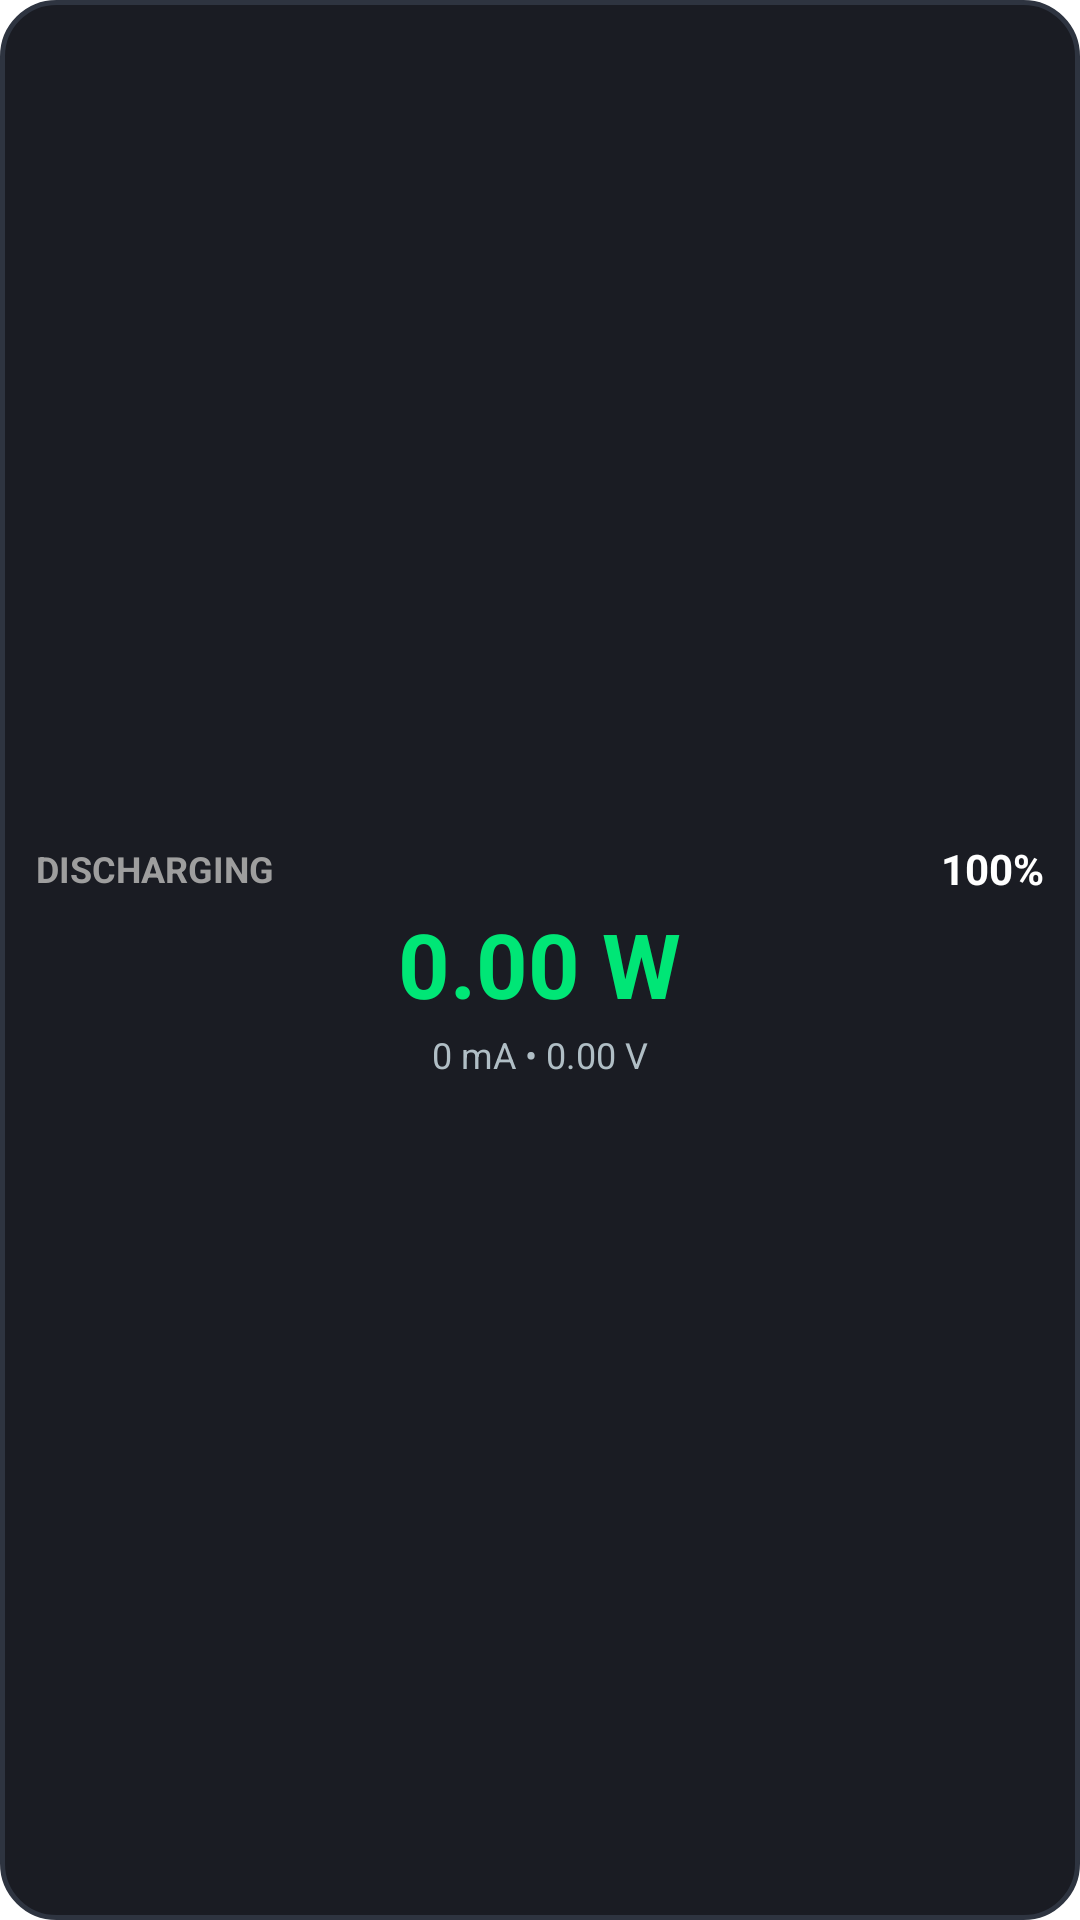

Produce the Android XML layout that renders to this screen, including the resource entries it uses.
<!-- AndroidManifest.xml: application theme Theme.CasWatt -->
<!-- res/layout/widget_charging.xml -->
<?xml version="1.0" encoding="utf-8"?>
<LinearLayout xmlns:android="http://schemas.android.com/apk/res/android"
    android:layout_width="match_parent"
    android:layout_height="match_parent"
    android:background="@drawable/widget_background"
    android:orientation="vertical"
    android:padding="12dp"
    android:gravity="center">

    <LinearLayout
        android:layout_width="match_parent"
        android:layout_height="wrap_content"
        android:orientation="horizontal"
        android:gravity="center_vertical">

        <TextView
            android:id="@+id/tv_widget_status"
            android:layout_width="0dp"
            android:layout_height="wrap_content"
            android:layout_weight="1"
            android:text="DISCHARGING"
            android:textColor="#9E9E9E"
            android:textSize="12sp"
            android:textStyle="bold" />

        <TextView
            android:id="@+id/tv_widget_battery"
            android:layout_width="wrap_content"
            android:layout_height="wrap_content"
            android:text="100%"
            android:textColor="#FFFFFF"
            android:textSize="14sp"
            android:textStyle="bold" />
    </LinearLayout>

    <TextView
        android:id="@+id/tv_widget_watt"
        android:layout_width="wrap_content"
        android:layout_height="wrap_content"
        android:text="0.00 W"
        android:textColor="#00E676"
        android:textSize="30sp"
        android:textStyle="bold"
        android:layout_marginVertical="2dp" />

    <TextView
        android:id="@+id/tv_widget_details"
        android:layout_width="wrap_content"
        android:layout_height="wrap_content"
        android:text="0 mA • 0.00 V"
        android:textColor="#B0BEC5"
        android:textSize="12sp" />

</LinearLayout>
<!-- resources referenced by this layout -->
<resources>
  <!-- drawable widget_background (drawable) -->
  <?xml version="1.0" encoding="utf-8"?>
  <shape xmlns:android="http://schemas.android.com/apk/res/android"
      android:shape="rectangle">
      <solid android:color="#1A1C23" />
      <corners android:radius="18dp" />
      <stroke
          android:width="1.5dp"
          android:color="#2E3440" />
  </shape>
  <style name="Theme.CasWatt" parent="Theme.MaterialComponents.DayNight.NoActionBar">
          <item name="colorPrimary">#00E676</item>
          <item name="android:statusBarColor">#121318</item>
          <item name="android:navigationBarColor">#161820</item>
      </style>
</resources>
